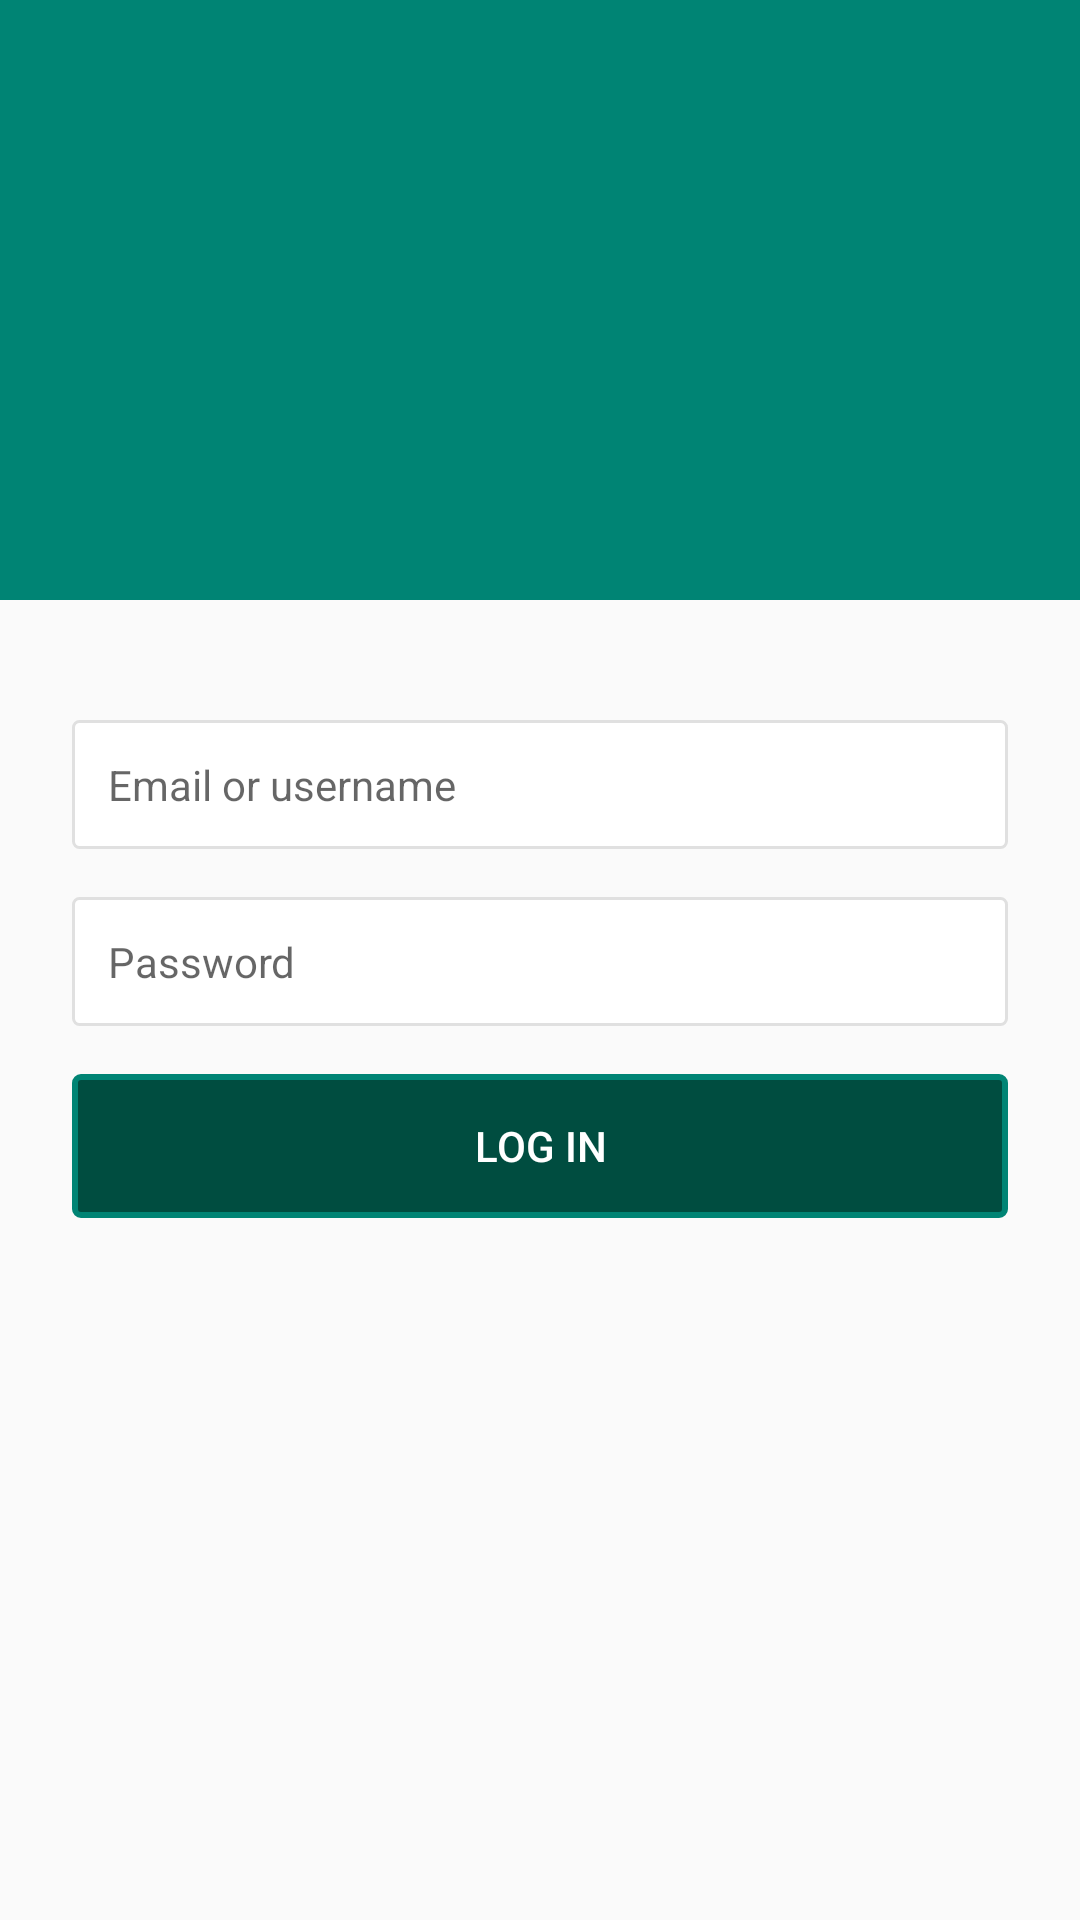

Produce the Android XML layout that renders to this screen, including the resource entries it uses.
<!-- AndroidManifest.xml: activity theme AppThemeNoActionBar -->
<!-- res/layout/activity_login.xml -->
<?xml version="1.0" encoding="utf-8"?>
<android.support.design.widget.CoordinatorLayout
    xmlns:android="http://schemas.android.com/apk/res/android"
    xmlns:app="http://schemas.android.com/apk/res-auto"
    xmlns:tools="http://schemas.android.com/tools"
    android:layout_width="match_parent"
    android:layout_height="match_parent"
    android:id="@+id/activity_login"
    >

    <android.support.design.widget.AppBarLayout
        android:id="@+id/appbarLayout"
        android:layout_width="match_parent"
        android:layout_height="wrap_content"
        android:fitsSystemWindows="true"
        android:background="@color/colorPrimary"
        android:theme="@style/ThemeOverlay.AppCompat.Dark.ActionBar">

        <android.support.design.widget.CollapsingToolbarLayout
            android:id="@+id/collapsing_toolbar"
            android:layout_width="match_parent"
            android:layout_height="wrap_content"
            android:fitsSystemWindows="true"
            app:contentScrim="?attr/colorPrimary"
            app:expandedTitleTextAppearance="@style/CollapsingToolBarTextAppearance"
            app:layout_scrollFlags="scroll|exitUntilCollapsed|snap">

            <ImageView
                android:layout_width="match_parent"
                android:layout_height="200dp"
                app:layout_collapseMode="parallax"
                android:scaleType="fitXY"
                android:src="@drawable/login_banner"
                tools:ignore="ContentDescription"/>

            <android.support.v7.widget.Toolbar
                android:id="@+id/app_toolbar"
                android:layout_width="match_parent"
                android:layout_height="?attr/actionBarSize"
                android:background="@android:color/transparent"
                app:layout_collapseMode="pin" />

        </android.support.design.widget.CollapsingToolbarLayout>


    </android.support.design.widget.AppBarLayout>

    <android.support.v4.widget.NestedScrollView
        android:layout_width="match_parent"
        android:layout_height="match_parent"
        android:fillViewport="true"
        android:focusableInTouchMode="true"
        app:layout_behavior="@string/appbar_scrolling_view_behavior">

        <include layout="@layout/layout_login"/>
    </android.support.v4.widget.NestedScrollView>

</android.support.design.widget.CoordinatorLayout>
<!-- res/layout/layout_login.xml (included above) -->
<?xml version="1.0" encoding="utf-8"?>
<RelativeLayout
    xmlns:android="http://schemas.android.com/apk/res/android"
    android:layout_width="match_parent"
    android:layout_height="match_parent"
    xmlns:app="http://schemas.android.com/apk/res-auto"
    android:orientation="vertical">

    <LinearLayout
        android:layout_width="match_parent"
        android:layout_height="wrap_content"
        android:gravity="center"
        android:orientation="vertical">

        <EditText
            android:id="@+id/input_username"
            style="@style/InputStyle"
            android:layout_marginTop="40dp"
            android:hint="@string/label_username"
            android:inputType="text"/>

        <EditText
            android:id="@+id/input_password"
            style="@style/InputStyle"
            android:layout_marginTop="16dp"
            android:fontFamily="sans-serif"
            android:hint="@string/label_password"
            android:inputType="textPassword"/>

        <Button
            android:id="@+id/button_login"
            style="@style/ButtonAccent"
            android:layout_marginTop="16dp"
            android:text="@string/button_log_in"/>


        <TextView
            android:id="@+id/button_register"
            android:layout_height="match_parent"
            android:layout_width="wrap_content"
            android:paddingStart="@dimen/button_margin"
            android:paddingEnd="@dimen/button_margin"
            android:paddingTop="8dp"
            android:paddingBottom="8dp"
            android:textSize="16sp"
            android:clickable="true"
            android:gravity="center"
            android:background="?attr/selectableItemBackground"
            android:layout_marginTop="24dp"/>

    </LinearLayout>

    <com.rey.material.widget.ProgressView
        android:id="@+id/progress_layout"
        android:layout_width="40dp"
        android:layout_height="40dp"
        android:layout_centerInParent="true"
        android:visibility="gone"
        app:pv_autostart="true"
        app:pv_circular="true"
        app:pv_progressMode="indeterminate"
        app:pv_progressStyle="@style/Material.Drawable.CircularProgress"/>

</RelativeLayout>
<!-- resources referenced by this layout -->
<resources>
  <color name="colorPrimary">#008474</color>
  <dimen name="button_margin">@dimen/hz_margin</dimen>
  <string name="button_log_in">Log in</string>
  <string name="label_password">Password</string>
  <string name="label_username">Email or username</string>
  <style name="ButtonAccent" parent="Base.Widget.AppCompat.Button.Borderless">
          <item name="android:background">@drawable/button_accent</item>
          <item name="android:clickable">true</item>
          <item name="android:textColor">@android:color/white</item>
          <item name="android:layout_marginLeft">@dimen/button_margin</item>
          <item name="android:layout_marginRight">@dimen/button_margin</item>
          <item name="android:layout_height">wrap_content</item>
          <item name="android:layout_width">match_parent</item>
      </style>
  <style name="CollapsingToolBarTextAppearance" parent="TextAppearance.Design.CollapsingToolbar.Expanded">
          <item name="android:textSize">24sp</item>
      </style>
  <style name="InputStyle" parent="Base.Widget.AppCompat.EditText">
          <item name="android:layout_width">match_parent</item>
          <item name="android:layout_height">wrap_content</item>
          <item name="android:padding">@dimen/edittext_padding</item>
          <item name="android:layout_marginLeft">@dimen/hz_margin</item>
          <item name="android:layout_marginRight">@dimen/hz_margin</item>
          <item name="android:textCursorDrawable">@drawable/cursor</item>
          <item name="android:background">@drawable/edittext</item>
          <item name="android:textSize">14sp</item>
      </style>
  <style name="AppThemeNoActionBar" parent="Theme.AppCompat.DayNight.NoActionBar">
          
          <item name="colorPrimary">@color/colorPrimary</item>
          <item name="colorPrimaryDark">@color/colorPrimaryDark</item>
          <item name="colorAccent">@color/colorAccent</item>
      </style>
  <dimen name="hz_margin">24dp</dimen>
  <dimen name="edittext_padding">12dp</dimen>
  <!-- drawable cursor (drawable) -->
  <?xml version="1.0" encoding="utf-8"?>
  <shape xmlns:android="http://schemas.android.com/apk/res/android"
         android:shape="rectangle" >
  
      <solid android:color="@color/colorAccent" />
  
      <size android:width="1dp" />
  
  </shape>
  <!-- drawable edittext (drawable) -->
  <?xml version="1.0" encoding="UTF-8"?>
  <shape xmlns:android="http://schemas.android.com/apk/res/android">
      <stroke
          android:width="1dp"
          android:color="@color/whitey_grey" />
      <solid android:color="@color/white" />
      <corners android:radius="@dimen/button_corner_radius"/>
  </shape>
  <color name="colorPrimaryDark">#004D40</color>
  <color name="colorAccent">@color/colorPrimary</color>
  <dimen name="button_border_width">2dp</dimen>
  <color name="buttonBorderColor">@color/colorPrimary </color>
  <color name="buttonColorPressed">#003d32</color>
  <dimen name="button_corner_radius">2dp</dimen>
  <color name="buttonColor">@color/colorPrimaryDark</color>
  <color name="whitey_grey">#E0E0E0</color>
  <color name="white">#FFFFFF</color>
</resources>
